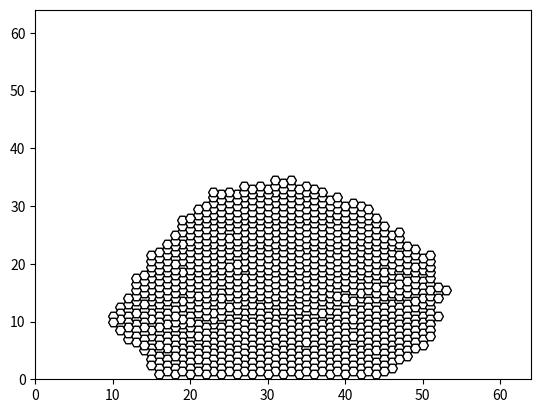

Write the Python code that produced this figure. (Note: this script raises an exception after producing the figure.)
# a honeycomb pattern simulator
# [redacted]
import numpy as np
import matplotlib.pyplot as plt
import random as rand

column = 64
row = 42

# directions
up = 0
left = 1
right = 2
down = 3

colors = dict()
colors[0] = 'black'
colors[1] = 'white'
colors[2] = 'red'
colors[3] = 'yellow'
direction = -1

'''
brood : 1
pollen : 2
honey : 3
sealedBrood : 4
'''
points = np.zeros((row, column), dtype=int)

weightCount = [0] * 9   # store the amount of different weight points
#pollenWeight = [0] * 9

emptyCell = 0
broodCell = -1
pollenCell = -2
honeyCell = -3

# define the function blocks
def refreshWeight(h, w):
    for i in range(h-1, h+2):
        if i > 0 and i < row:
            for j in range(w-1, w+2):
                if j > 0 and j < column:
                    if points[i, j] >= 0:
                        if points[i, j] > 0:
                            weightCount[points[i, j]] -= 1
                        points[i, j] += 1
                        weightCount[points[i, j]] += 1

def brood():
#    print "*****************brood******************"
    broodCells = np.where(points == broodCell)
    if len(broodCells[0]) == 0:
        broodRow = np.random.randint(row/2 - 10, row/2 - 5)
        broodColumn = np.random.randint(column/2 - 2, column/2 + 2)
        points[broodRow, broodColumn] = broodCell
        refreshWeight(broodRow, broodColumn)
        return broodRow, broodColumn
    else:
        curMaxWeight = 0
        weightList = []
        for i in range(1, len(weightCount)):
            if weightCount[i] > 0:
                weightList += [i]
        if len(weightList) > 2:
            weight = weightList[-1: -3: -1][np.random.randint(0, 2)]
        else:
            weight = weightList[-1] # change to weightList[0] will scatter brood cell into a stochastic way
        maxPosList = np.where(points == weight)     # find out the max weight location list
        index = np.random.randint(0, weightCount[weight]) # choose 1 location from max list
        posH = maxPosList[0][index]
        posW = maxPosList[1][index]
        points[posH, posW] = broodCell
        weightCount[weight] -= 1
        refreshWeight(posH, posW)
        return posH, posW

def refreshPollenWeight(h, w):
    for i in range(h-1, h+2):
        if i > 0 and i < row:
            for j in range(w-1, w+2):
                if j > 0 and j < column:
                    if points[i, j] >= 0:
                        if points[i, j] > 0:
                            weightCount[points[i, j]] -= 1
                        points[i, j] += 1
                        weightCount[points[i, j]] += 1

pollenChance = [0]*1 + [1]*3 + [2]*5
def pollen():
#    print "*****************pollen******************"
    # empty cells around brood cells which have weight >= 3
    emptyCellsNextBrood = np.where(points >= 3)
    tmp = np.transpose(np.asarray(emptyCellsNextBrood))
    emptyLen = len(emptyCellsNextBrood[0])
    choice = rand.choice(pollenChance)
    if emptyLen != 0:
        if choice == 0:
            t = tmp[:emptyLen/3]
        elif choice == 1:
            t = tmp[emptyLen/3:emptyLen*2/3]
        else:
            t = tmp[emptyLen*2/3:emptyLen]
        np.random.shuffle(t)
        if len(t[0]) != 0:
            points[t[0, 0], t[0, 1]] = pollenCell
            refreshPollenWeight(t[0, 0], t[0, 1])
            return t[0, 0], t[0, 1]

        avialibleCells = np.where(points == emptyCell)
        if len(avialibleCells[0]) != 0:
            return avialibleCells[0][0], avialibleCells[1][0]

def honey():
#    print "****************honey******************"
    # direction = np.random.randint(0, 2)
    emptyCells = np.where(points[row - 1] == emptyCell)
    if len(emptyCells[0]) != 0:
        np.random.shuffle(emptyCells[0])
        points[row - 1, emptyCells[0][0]] = honeyCell
        return row - 1, emptyCells[0][0]

    global direction
    direction *= -1
    for r in range(row - 2, -1, -1):
        emptyCells = np.where(points[r][::direction] == emptyCell)
        if len(emptyCells[0]) > 0:
            for col in emptyCells[0]:
                if r != row - 1:  # honey should be above pollen
                    # if len(np.where(points[:,col] == pollenCell)) == 0:
                    pollenInCol = False
                    for i in range(r, row):
                        if points[i, col] == pollenCell:
                            pollenInCol = True
                            break
                    if not pollenInCol:
                        points[r, col] = honeyCell
                        return r, col

    avialibleCells = np.where(points == emptyCell)
    if len(avialibleCells[0]) != 0:
        points[avialibleCells[0][0], avialibleCells[1][0]] = honeyCell
        return avialibleCells[0][0], avialibleCells[1][0]

def sealedBrood():
    pass

behaviors = {1 : brood,
             2 : pollen,
             3 : honey,
             4 : sealedBrood,
}
chance = [2]*1 + [3]*4
def choosePos(behaviorType):
    return behaviors[behaviorType]()

def behavior():
    return chance[np.random.randint(0, len(chance))]

minOviposition = 20
maxOviposition = 25

plt.axis([0, 64, 0, 64])
plt.ion()

t = 0
while True:
    t += 1
    broodCells = np.where(points == broodCell)
    if len(broodCells[0]) < row * column * 2/ 5:
        oviposition = np.random.randint(minOviposition, maxOviposition)
        for k in range(0, oviposition):
            i, j = choosePos(1)
            plt.scatter(j, i+j%2*0.5, s=50, c=colors[1], marker='H', edgecolors='black')
    else:
        break
    if t%50 == 0:
        plt.pause(1)

while True:
    t += 1
    behaviorType = behavior()
    if behaviorType == None:
        plt.pause(100)
    i, j = choosePos(behaviorType)
    plt.scatter(j, i+j%2*0.5, s=50, c=colors[behaviorType], marker='H', edgecolors='black')
    if t%150 == 0:
        plt.pause(0.01)
